Run: headless pygame with SDL's dummy video driver; simulated clock (each Clock.tick advances the game by its frame time, no real sleeping); random seed 0; keys injected as events and as key.get_pressed() state; no mouse input.
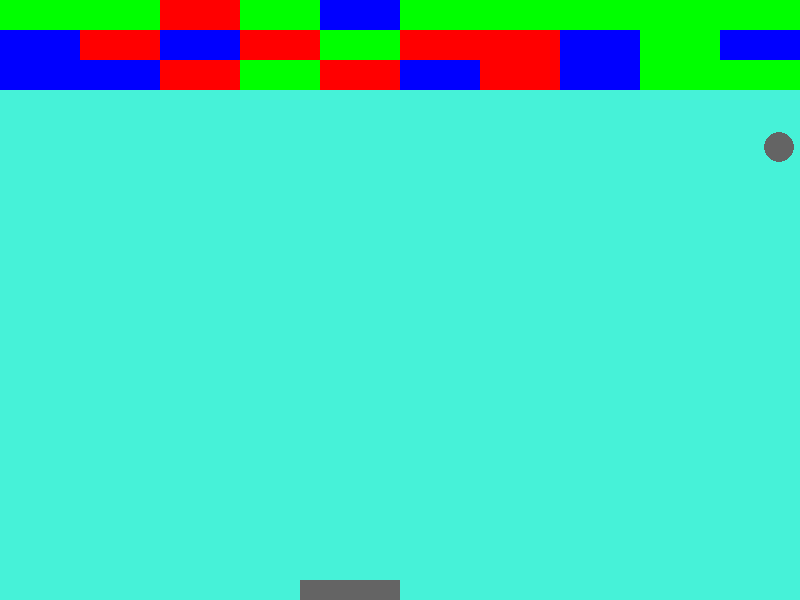
Frame 1 of 3 · flips 1–60 · no input
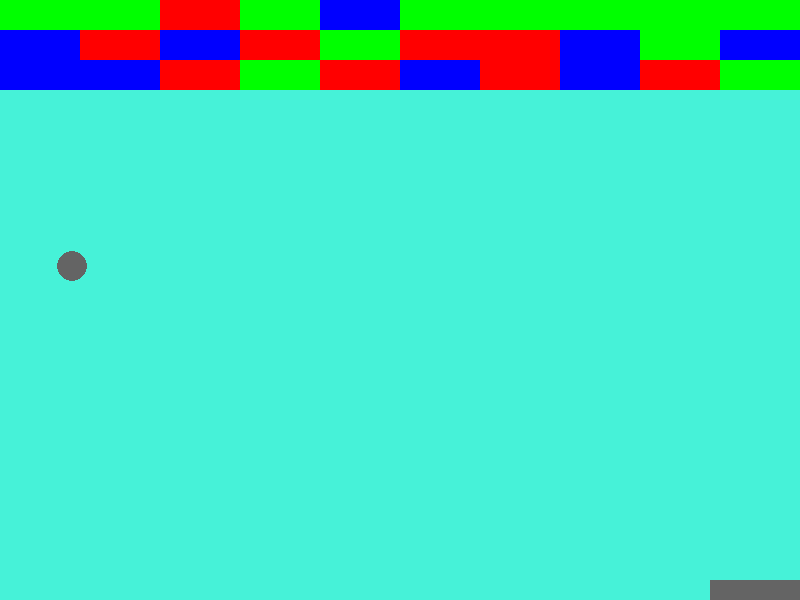
Frame 2 of 3 · flips 61–180 · tapped SPACE, RETURN · held RIGHT (→), D
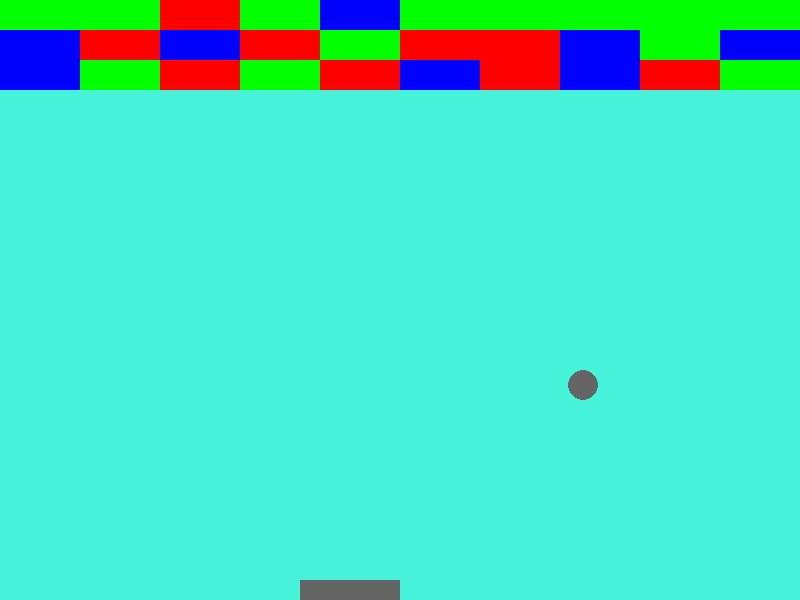
Frame 3 of 3 · flips 181–300 · held DOWN (↓), S

The pygame program that drew these frames:

import pygame,random,sys

class Bloque(pygame.sprite.Sprite):
    def __init__(self,x,y,hp,color):
        pygame.sprite.Sprite.__init__(self) #llamada al constructor de la clase padre
        self.image = pygame.Surface((80,30)) #creacion del sprite
        self.image.fill(color) #da color
        self.rect = self.image.get_rect() #se le da hitbox
        self.rect.x = x #posicionamiento
        self.rect.y = y #posicionamiento
        self.hp = hp #numero de vidas del bloque
        
    def colorear(self,almacen):
        self.hp -=1
        if (self.hp == 1):
            self.image.fill((0,255,0))
        elif (self.hp == 0):
            self.image.fill((255,0,0))
        else:
            pygame.sprite.Sprite.kill(self) #si ya se acabaron las vidas del bloque, se destruye
            almacen.puntaje += 1

class Almacen(Bloque):
    def __init__(self):
        self.puntaje = 0
    
    def generar(self,bloques): #generacion de bloques y coloreado inicial
        for j in range(3):
            for i in range(10):
                rnd = random.randint(0,2)
                if (rnd == 2):
                    color = (0,0,255) 
                elif (rnd == 1):
                    color = (0,255,0)
                elif (rnd == 0):
                    color = (255,0,0)
                bloque = Bloque(i*80,j*30,rnd,color)
                bloques.add(bloque)

class Pelota(pygame.sprite.Sprite):
    def __init__(self):
        pygame.sprite.Sprite.__init__(self) #llamada al constructor de la clase padre
        self.image = pygame.Surface((25,25)) #creacion del sprite
        self.rect = self.image.get_rect() #se recrea su hitbox
        
    def posicionar(self):
        self.rect.x = 400-self.rect.width #posicionamiento en x
        self.rect.y = 600-self.rect.height-20 #posicionamiento en y
        
    def mover(self,velocidad): #movimiento de la pelota
        self.rect.x += velocidad[0]
        self.rect.y += velocidad[1]

class Barra(pygame.sprite.Sprite):
    def __init__(self):
        pygame.sprite.Sprite.__init__(self) #llamada al constructor de la clase padre
        self.img = pygame.Surface((100,20)) #creacion del sprite
        self.img.fill((100,100,100)) #da color
        self.rect = self.img.get_rect() #se le da hitbox
        
    def posicionar(self):
        self.rect.x = 400-self.rect.width #posicionamiento en x
        self.rect.y = 600-self.rect.height #posicionamiento en y
    
    def mover(self,direc):
        if (not (self.rect.x > (800-self.rect.width) and (direc == 10))) and (not((self.rect.x < 0) and (direc ==-10))):
            self.rect.x = self.rect.x + direc #mover la barra
            
            
def main():
    pygame.init()
    pantalla = pygame.display.set_mode((800, 600))
    reloj = pygame.time.Clock()
    fuente = pygame.font.SysFont('Comic Sans MS', 200)
    
    bloques = pygame.sprite.Group() #crea un grupo de Sprites para los bloques
    
    almacen = Almacen()
    almacen.generar(bloques)
    barra = Barra()
    pelota = Pelota()
    
    velocidad = [7,-7]
    
    vidas = 3
    
    while (vidas >= 1) and (almacen.puntaje != 30):
        ejecutando = True
        pelota.posicionar() #iniciar la posicion de la pelota
        barra.posicionar() #iniciar la posicion de la barra
        
        while ejecutando:
            for evento in pygame.event.get():
                if evento.type == pygame.QUIT:
                    pygame.quit()
                    sys.exit()
                    
            pelota.mover(velocidad) #movimiento normal de la pelota
            cont=1
            colisiones = pygame.sprite.spritecollide(pelota, bloques, False) #devuelve una lista de colisiones entre la pelota y los bloques
            
            if (pelota.rect.y + pelota.rect.height >= 581): #logica de cambio de direccion si choca con barra
                if (pelota.rect.colliderect(barra.rect)):
                    velocidad[1] = -1*velocidad[1]
                else:
                    ejecutando = False #si no ha chocado con la barra es porque ya se le fue la bola y ha perdido
                    vidas -= 1
                    if (vidas > 0):
                        """texto = "Le quedan " + str(vidas) + ". Presione space para continuar"
                        texto = fuente.render(texto, True, (0,0,0))
                        pantalla.blit(texto, (400,300))"""
                        print("Le quedan " + str(vidas) + ". Presione space para continuar")
                    else:
                        print("Game Over") #convertilo en un mensaje visible en la pantalla
            elif (len(colisiones) >= cont): #si la lista no esta vacia es porq la pelota ha chocado con un bloque
                rnd = random.randint(0,1)
                if (rnd ==0):
                    velocidad[0] = -1*velocidad[0]
                velocidad[1] = -1*velocidad[1]
                colisiones[0].colorear(almacen)
                if (almacen.puntaje == 30):
                    """texto = fuente.render("You WIN!!!", False, (255,0,0))
                    pantalla.blit(texto, (400,300)) #arreglar """
                    print("You WIN!!!") #convertilo en un mensaje visible en la pantalla
                    #ejecutando = False
            
            if ((pelota.rect.x >= (800 - pelota.rect.width)) or (pelota.rect.x <= 0)): #si la pelota se trata de salir por un costado, se le cambia la direccion de movimiento
                velocidad[0] = -1*velocidad[0]
            if (pelota.rect.y < 0):
                velocidad[1] = -1*velocidad[1]
        
            keys = pygame.key.get_pressed()
            
            if keys[pygame.K_LEFT]: #si se presiona la tecla derecha o izquierda se mueve la barra
                barra.mover(-10)
            if keys[pygame.K_RIGHT]:
                barra.mover(10)
            
            pantalla.fill((70, 242, 216))
            
            pantalla.blit(barra.img,barra.rect)
            
            pygame.draw.circle(pantalla,(100,100,100),(int(pelota.rect.x + pelota.rect.width/2), int(pelota.rect.y + pelota.rect.height/2)), 15)
            
            bloques.draw(pantalla)
                        
            pygame.display.flip()
            
            reloj.tick(60)
        
if __name__ == "__main__":
    main()
